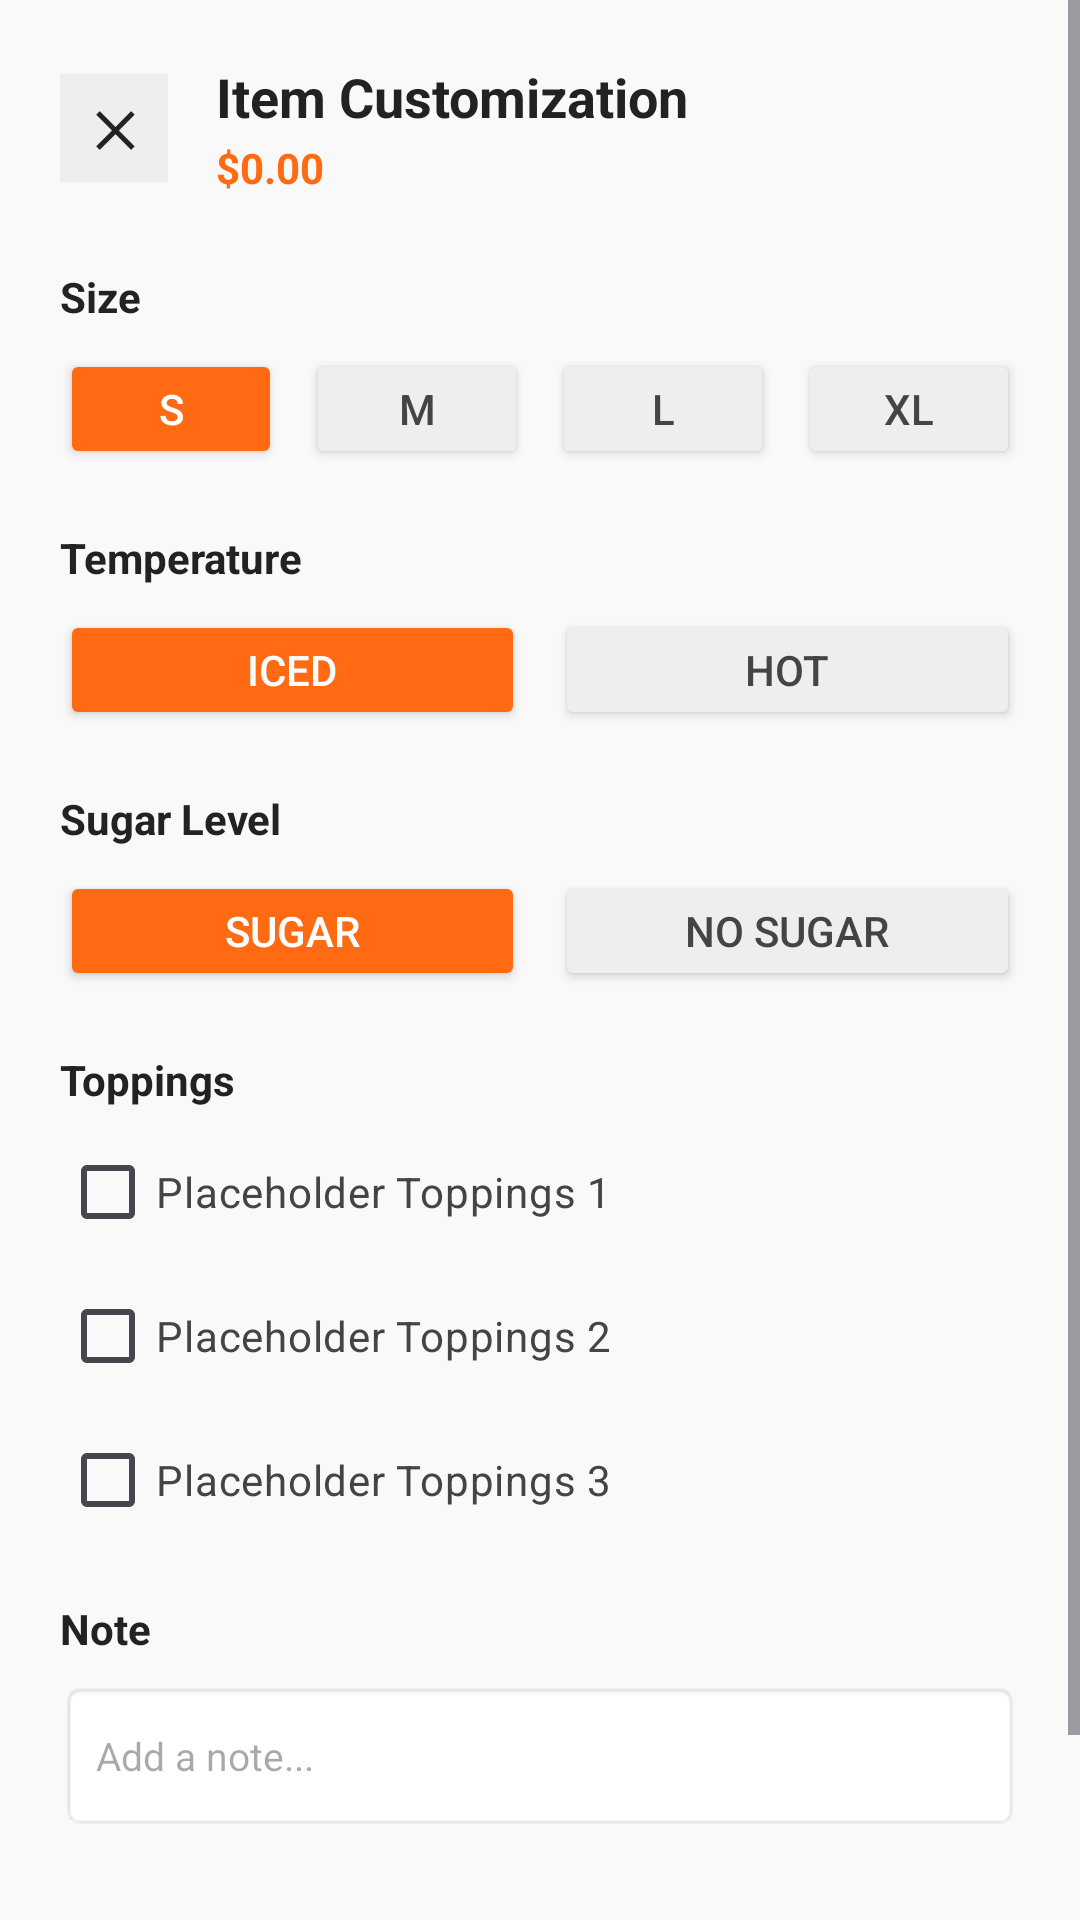

Android layout source for this screen:
<!-- AndroidManifest.xml: application theme Theme.SmartFoodDelivery -->
<!-- res/layout/activity_item_customization.xml -->
<?xml version="1.0" encoding="utf-8"?>
<ScrollView xmlns:android="http://schemas.android.com/apk/res/android"
    android:layout_width="match_parent"
    android:layout_height="match_parent"
    android:background="#F9F9F9"
    android:fillViewport="true"
    android:fitsSystemWindows="true">
    <LinearLayout
        android:layout_width="match_parent"
        android:layout_height="wrap_content"
        android:orientation="vertical"
        android:padding="20dp">
        <LinearLayout
            android:layout_width="match_parent"
            android:layout_height="wrap_content"
            android:gravity="center_vertical"
            android:orientation="horizontal">
            <TextView
                android:id="@+id/btnCloseCustomization"
                android:layout_width="36dp"
                android:layout_height="36dp"
                android:background="#EEEEEE"
                android:gravity="center"
                android:text="✕"
                android:textColor="#222222"
                android:textSize="16sp"
                android:textStyle="bold" />
            <LinearLayout
                android:layout_width="0dp"
                android:layout_height="wrap_content"
                android:layout_marginStart="16dp"
                android:layout_weight="1"
                android:orientation="vertical">
                <TextView
                    android:id="@+id/tvCustomItemName"
                    android:layout_width="wrap_content"
                    android:layout_height="wrap_content"
                    android:text="Item Customization"
                    android:textColor="#222222"
                    android:textSize="18sp"
                    android:textStyle="bold" />
                <TextView
                    android:id="@+id/tvCustomItemPrice"
                    android:layout_width="wrap_content"
                    android:layout_height="wrap_content"
                    android:layout_marginTop="2dp"
                    android:text="$0.00"
                    android:textColor="#FF6A13"
                    android:textSize="14sp"
                    android:textStyle="bold" />
            </LinearLayout>
        </LinearLayout>
        <TextView
            android:layout_width="wrap_content"
            android:layout_height="wrap_content"
            android:layout_marginTop="24dp"
            android:text="Size"
            android:textColor="#222222"
            android:textSize="14sp"
            android:textStyle="bold" />
        <LinearLayout
            android:layout_width="match_parent"
            android:layout_height="wrap_content"
            android:layout_marginTop="8dp"
            android:orientation="horizontal">
            <Button
                android:id="@+id/btnSizeS"
                android:layout_width="0dp"
                android:layout_height="40dp"
                android:layout_weight="1"
                android:backgroundTint="#FF6A13"
                android:text="S"
                android:textColor="#FFFFFF" />
            <Button
                android:id="@+id/btnSizeM"
                android:layout_width="0dp"
                android:layout_height="40dp"
                android:layout_marginStart="8dp"
                android:layout_weight="1"
                android:backgroundTint="#EEEEEE"
                android:text="M"
                android:textColor="#444444" />
            <Button
                android:id="@+id/btnSizeL"
                android:layout_width="0dp"
                android:layout_height="40dp"
                android:layout_marginStart="8dp"
                android:layout_weight="1"
                android:backgroundTint="#EEEEEE"
                android:text="L"
                android:textColor="#444444" />
            <Button
                android:id="@+id/btnSizeXL"
                android:layout_width="0dp"
                android:layout_height="40dp"
                android:layout_marginStart="8dp"
                android:layout_weight="1"
                android:backgroundTint="#EEEEEE"
                android:text="XL"
                android:textColor="#444444" />
        </LinearLayout>
        <TextView
            android:layout_width="wrap_content"
            android:layout_height="wrap_content"
            android:layout_marginTop="20dp"
            android:text="Temperature"
            android:textColor="#222222"
            android:textSize="14sp"
            android:textStyle="bold" />
        <LinearLayout
            android:layout_width="match_parent"
            android:layout_height="wrap_content"
            android:layout_marginTop="8dp"
            android:orientation="horizontal">
            <Button
                android:id="@+id/btnTempIced"
                android:layout_width="0dp"
                android:layout_height="40dp"
                android:layout_weight="1"
                android:backgroundTint="#FF6A13"
                android:text="Iced"
                android:textColor="#FFFFFF" />
            <Button
                android:id="@+id/btnTempHot"
                android:layout_width="0dp"
                android:layout_height="40dp"
                android:layout_marginStart="10dp"
                android:layout_weight="1"
                android:backgroundTint="#EEEEEE"
                android:text="Hot"
                android:textColor="#444444" />
        </LinearLayout>
        <TextView
            android:layout_width="wrap_content"
            android:layout_height="wrap_content"
            android:layout_marginTop="20dp"
            android:text="Sugar Level"
            android:textColor="#222222"
            android:textSize="14sp"
            android:textStyle="bold" />
        <LinearLayout
            android:layout_width="match_parent"
            android:layout_height="wrap_content"
            android:layout_marginTop="8dp"
            android:orientation="horizontal">
            <Button
                android:id="@+id/btnSugarYes"
                android:layout_width="0dp"
                android:layout_height="40dp"
                android:layout_weight="1"
                android:backgroundTint="#FF6A13"
                android:text="Sugar"
                android:textColor="#FFFFFF" />
            <Button
                android:id="@+id/btnSugarNo"
                android:layout_width="0dp"
                android:layout_height="40dp"
                android:layout_marginStart="10dp"
                android:layout_weight="1"
                android:backgroundTint="#EEEEEE"
                android:text="No Sugar"
                android:textColor="#444444" />
        </LinearLayout>
        <TextView
            android:layout_width="wrap_content"
            android:layout_height="wrap_content"
            android:layout_marginTop="20dp"
            android:text="Toppings"
            android:textColor="#222222"
            android:textSize="14sp"
            android:textStyle="bold" />
        <CheckBox
            android:id="@+id/cbTopping1"
            android:layout_width="match_parent"
            android:layout_height="wrap_content"
            android:layout_marginTop="4dp"
            android:text="Placeholder Toppings 1"
            android:textColor="#444444" />
        <CheckBox
            android:id="@+id/cbTopping2"
            android:layout_width="match_parent"
            android:layout_height="wrap_content"
            android:text="Placeholder Toppings 2"
            android:textColor="#444444" />
        <CheckBox
            android:id="@+id/cbTopping3"
            android:layout_width="match_parent"
            android:layout_height="wrap_content"
            android:text="Placeholder Toppings 3"
            android:textColor="#444444" />
        <TextView
            android:layout_width="wrap_content"
            android:layout_height="wrap_content"
            android:layout_marginTop="16dp"
            android:text="Note"
            android:textColor="#222222"
            android:textSize="14sp"
            android:textStyle="bold" />
        <EditText
            android:id="@+id/etKitchenNote"
            android:layout_width="match_parent"
            android:layout_height="50dp"
            android:layout_marginTop="8dp"
            android:background="@android:drawable/editbox_background_normal"
            android:hint="Add a note..."
            android:paddingHorizontal="12dp"
            android:textSize="13sp" />
        <Button
            android:id="@+id/btnDoneCustomization"
            android:layout_width="match_parent"
            android:layout_height="50dp"
            android:layout_marginTop="28dp"
            android:backgroundTint="#FF6A13"
            android:text="Done"
            android:textColor="#FFFFFF"
            android:textSize="16sp"
            android:textStyle="bold" />

    </LinearLayout>
</ScrollView>
<!-- resources referenced by this layout -->
<resources>
  <style name="Theme.SmartFoodDelivery" parent="Theme.Material3.DayNight.NoActionBar">
          <item name="colorPrimary">@color/brand_primary</item>
          <item name="colorPrimaryDark">@color/brand_primary_dark</item>
          <item name="colorSecondary">@color/brand_primary</item>
          <item name="android:windowBackground">@color/bg_screen</item>
          <item name="android:statusBarColor">@color/bg_screen</item>
          <item name="android:windowLightStatusBar">true</item>
      </style>
  <color name="brand_primary">#FF6A13</color>
  <color name="brand_primary_dark">#E05505</color>
  <color name="bg_screen">#F9F9F9</color>
</resources>
